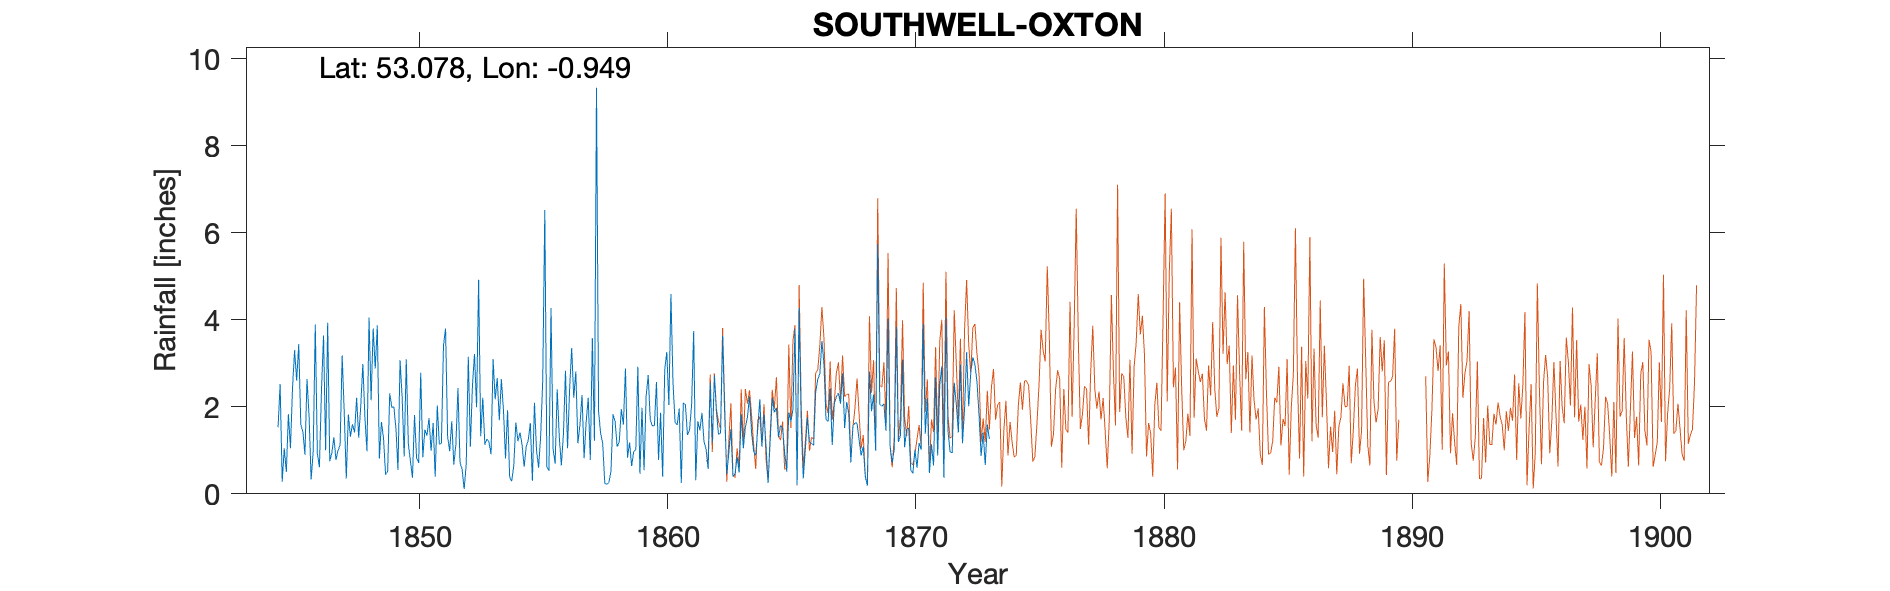

Source data for this figure (header and first rows):
SOUTHWELL-OXTON (BURGAGE), , , , , , , , , , , , , , , , , , , , , , , 
Grid ref, SK704539, Long, -0.9492, Lat, 53.08, Elevation, 150, ft, , , , , , , , , , , , , , , 
Station no, RR1261, , , , , , , , , , , , , , , , , , , , , , 
, 1840, 1841, 1842, 1843, 1844, 1845, 1846, 1847, 1848, 1849, 1850, 1851, 1852, 1853, 1854, 1855, 1856, 1857, 1858, 1859, 1860, 1861, 1862
January, , , , , , 1.05, 1.79, 1.3, 1.29, 1.28, 1.15, 1.63, 2.43, 2.21, 1.92, 0.3, 2.4, 2.27, 0.22, 0.64, 2.57, 0.25, 1.03
February, , , , , , 0.5, 0.33, 0.78, 2.03, 0.44, 0.76, 0.39, 0.72, 1.13, 0.39, 2.09, 1.31, 0.82, 0.26, 0.98, 0.78, 2.09, 0.57
March, , , , , , 1.83, 0.98, 1, 2.98, 0.52, 0.37, 2.03, 0.57, 1.26, 0.29, 1, 0.65, 1.65, 0.52, 1.01, 1.86, 2.05, 2.56
April, , , , , , 1.05, 3.89, 1.11, 1.76, 2.31, 1.81, 1.14, 0.11, 1.19, 0.65, 0.6, 1.36, 2.21, 1.83, 2.92, 0.39, 1.35, 1.18
May, , , , , , 2.44, 0.93, 3.18, 0.98, 1.99, 0.82, 1.16, 0.68, 0.91, 1.64, 1.33, 2.83, 0.78, 1.66, 0.46, 2.85, 1.47, 2.72
June, , , , , , 3.3, 0.61, 1.88, 4.05, 2, 0.71, 3.41, 3.15, 3.09, 1.21, 2.6, 1.05, 3.58, 1.08, 1.98, 3.26, 2.05, 1.89
July, , , , , , 2.6, 2.39, 0.35, 2.15, 1.51, 2.78, 3.8, 1.08, 2.17, 1.41, 6.52, 2.41, 1.22, 1.19, 0.54, 2.04, 3.74, 1.37
August, , , , , , 3.44, 3.64, 1.82, 3.8, 0.55, 0.84, 1.32, 2.48, 2.66, 1.14, 0.63, 3.35, 9.33, 1.95, 2.23, 4.59, 0.31, 1.4
September, , , , , , 1.59, 1, 1.31, 2.88, 3.07, 1.47, 0.98, 3.21, 1.69, 0.62, 0.53, 2.21, 1.9, 1.59, 2.73, 2.54, 1.67, 3.63
October, , , , , 1.53, 1.43, 3.93, 1.6, 3.87, 2.23, 1.34, 1.67, 1.99, 2.63, 1.08, 4.27, 2.81, 1.39, 2.88, 1.71, 1.64, 1.46, 1.82
November, , , , , 2.52, 0.9, 0.75, 1.41, 0.81, 0.86, 1.74, 0.67, 4.92, 1.93, 1.23, 1.03, 1.16, 1.16, 0.83, 1.56, 1.58, 1.86, 0.45
December, , , , , 0.28, 2.64, 0.94, 2.21, 1.65, 3.09, 0.99, 1.14, 1.32, 0.81, 1.63, 0.69, 1.59, 0.24, 1.18, 1.57, 1.96, 1.19, 0.94
Total, , , , , , 22.77, 21.18, 17.95, 28.25, 19.85, 14.78, 19.34, 22.66, 21.68, 13.21, 21.59, 23.13, 26.55, 15.19, 18.33, 26.06, 19.49, 19.56
1869 Jun IDR, , , , , , , , , , , , , , , , , , , , , , , 
